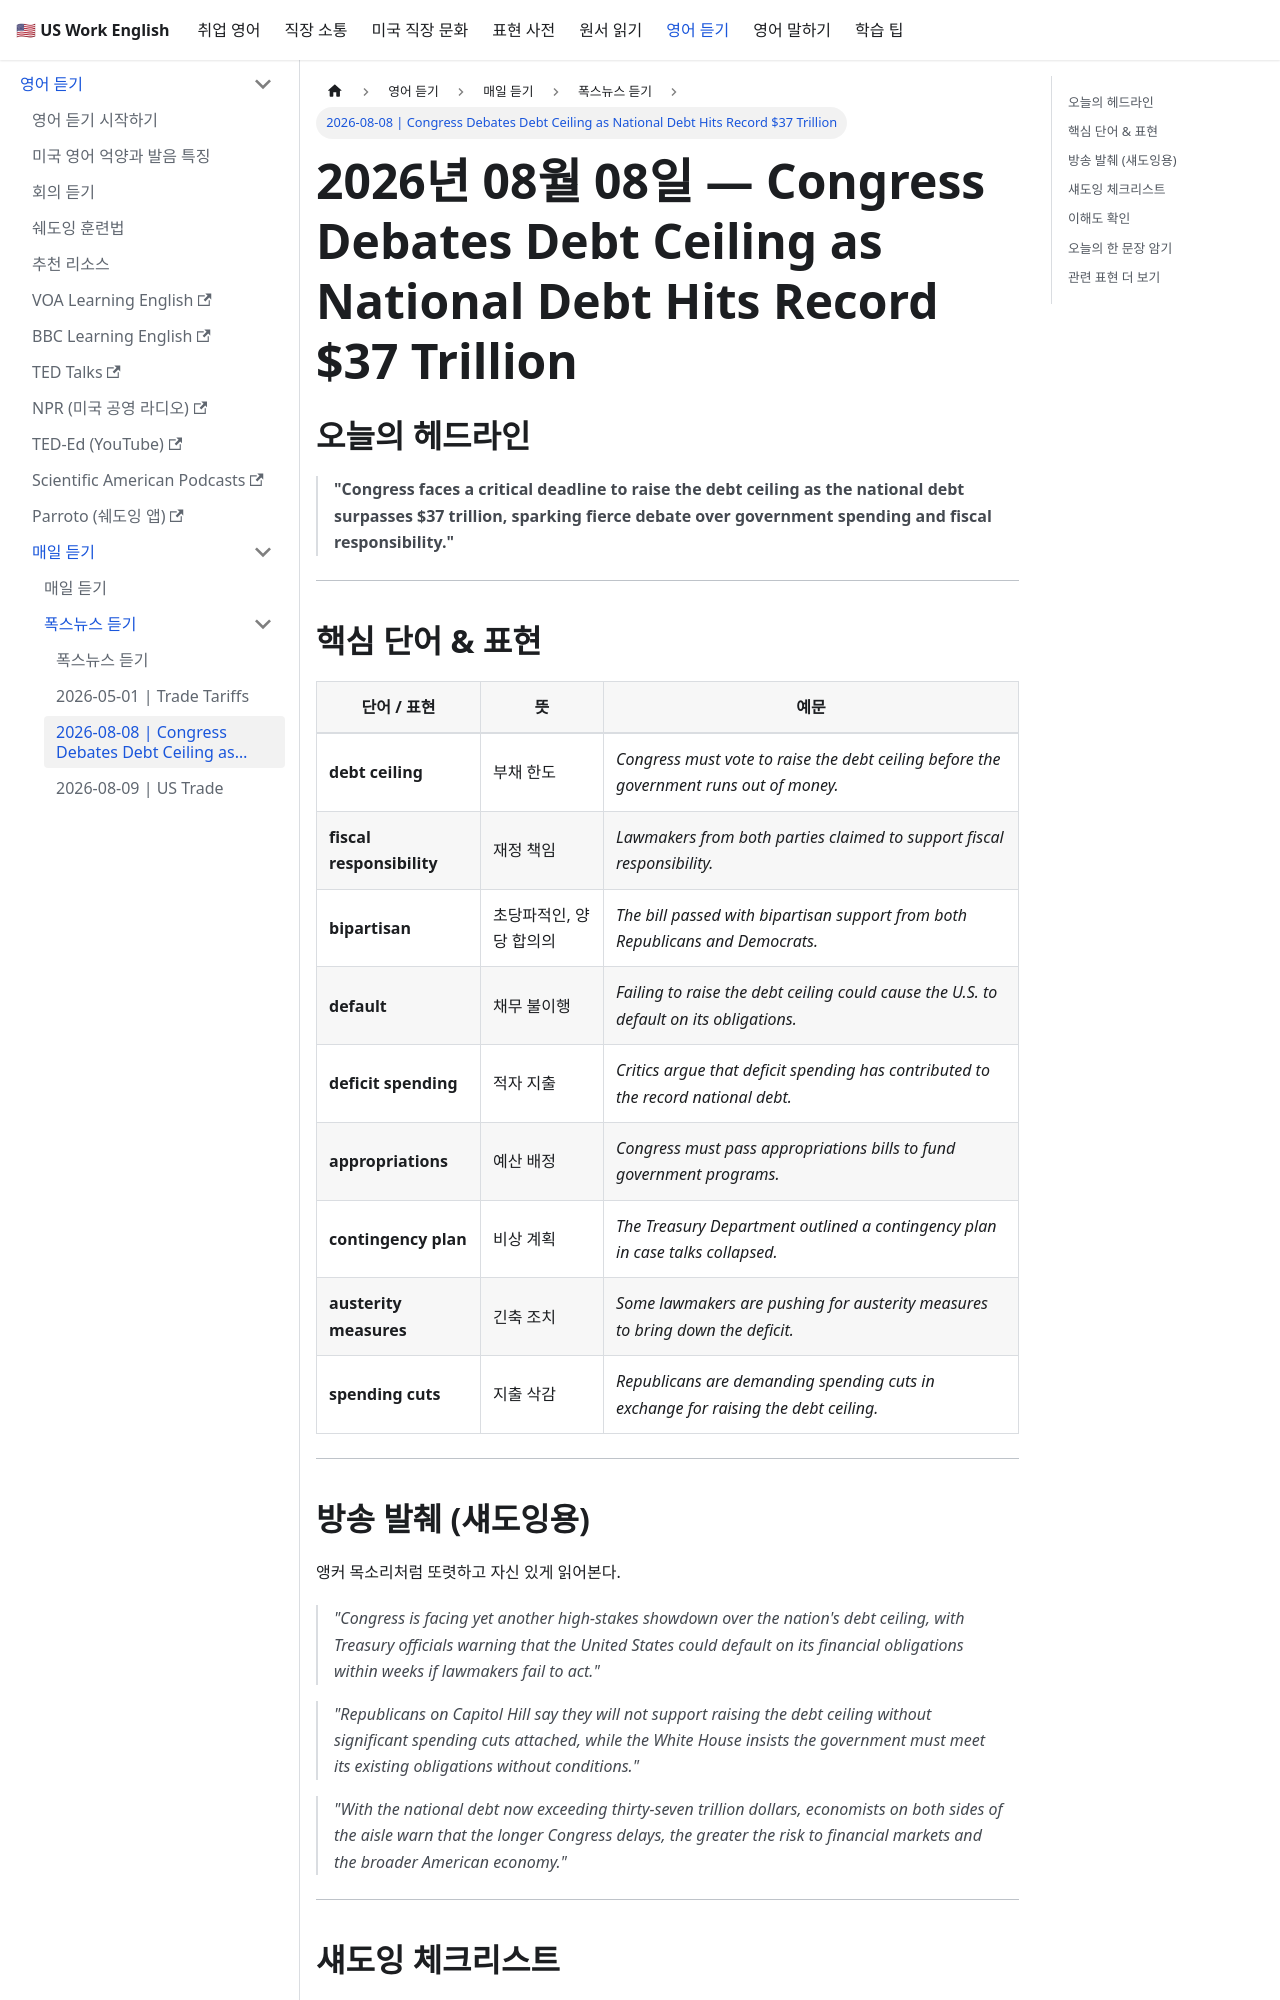

repository: jeonck/us-work-english · page: docs/listening/fox-news/2026-08-08.html · generator: docusaurus

---
id: "2026-08-08"
sidebar_position: 3
title: "2026-08-08 | Congress Debates Debt Ceiling as National Debt Hits Record $37 Trillion"
custom_edit_url: https://github.com/jeonck/us-work-english/edit/main/docs/listening/fox-news/2026-08-08.md
---

# 2026년 08월 08일 — Congress Debates Debt Ceiling as National Debt Hits Record $37 Trillion

## 오늘의 헤드라인

> **"Congress faces a critical deadline to raise the debt ceiling as the national debt surpasses $37 trillion, sparking fierce debate over government spending and fiscal responsibility."**

---

## 핵심 단어 & 표현

| 단어 / 표현 | 뜻 | 예문 |
|---|---|---|
| **debt ceiling** | 부채 한도 | *Congress must vote to raise the debt ceiling before the government runs out of money.* |
| **fiscal responsibility** | 재정 책임 | *Lawmakers from both parties claimed to support fiscal responsibility.* |
| **bipartisan** | 초당파적인, 양당 합의의 | *The bill passed with bipartisan support from both Republicans and Democrats.* |
| **default** | 채무 불이행 | *Failing to raise the debt ceiling could cause the U.S. to default on its obligations.* |
| **deficit spending** | 적자 지출 | *Critics argue that deficit spending has contributed to the record national debt.* |
| **appropriations** | 예산 배정 | *Congress must pass appropriations bills to fund government programs.* |
| **contingency plan** | 비상 계획 | *The Treasury Department outlined a contingency plan in case talks collapsed.* |
| **austerity measures** | 긴축 조치 | *Some lawmakers are pushing for austerity measures to bring down the deficit.* |
| **spending cuts** | 지출 삭감 | *Republicans are demanding spending cuts in exchange for raising the debt ceiling.* |

---
